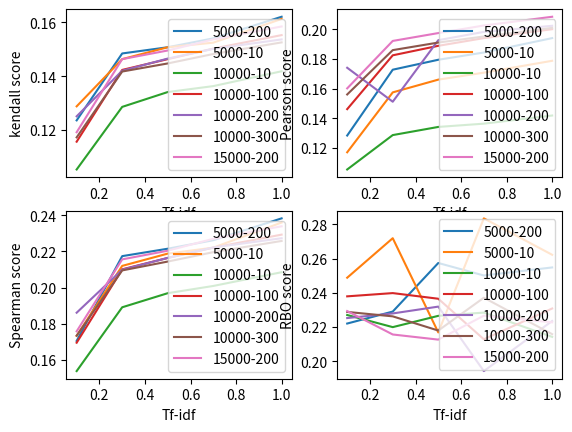

Write Python code to recreate this figure.
import matplotlib.pyplot as plt
#x = [0.1,0.3,0.5,0.7,1]
#y = [[0.1620,0.1540,0.1507,0.1484,0.1236],[0.1418,0.1363,0.1341,0.1286,0.1054],[0.1536,0.1501,0.1465,0.1420,0.1251]]
# plt.xlabel("X-axis")
# plt.ylabel("Y-axis")
# plt.title("A test graph")
# for i in range(len(y[0])):
#     plt.plot(x,[pt[i] for pt in y],label = 'id %s'%i)
# plt.legend()
# plt.show()
fig = plt.figure()
ax1=fig.add_subplot(2,2,1) # number of row, number of column , and our subplot would be at the  first column.
ax2=fig.add_subplot(2,2,2) # number of row, number of column , and our subplot would be at the  second column.
ax3=fig.add_subplot(2,2,3)
ax4=fig.add_subplot(2,2,4)

ax1.plot([0.1,0.3,0.5,0.7,1], [0.1236,0.1484,0.1507,0.1540,0.1620], label='5000-200')
ax1.plot([0.1,0.3,0.5,0.7,1], [0.1288,0.1463,0.1507,0.1524,0.1612], label='5000-10')
ax1.plot([0.1,0.3,0.5,0.7,1], [0.1054,0.1286,0.1341,0.1363,0.1418], label='10000-10')
ax1.plot([0.1,0.3,0.5,0.7,1], [0.1157,0.1423,0.1463,0.1502,0.1552], label='10000-100')
ax1.plot([0.1,0.3,0.5,0.7,1], [0.1251,0.1420,0.1465,0.1501,0.1536], label='10000-200')
ax1.plot([0.1,0.3,0.5,0.7,1], [0.1173,0.1417,0.1447,0.1482,0.1525], label='10000-300')
ax1.plot([0.1,0.3,0.5,0.7,1], [0.1192,0.1463,0.1495,0.1536,0.1584], label='15000-200')
ax1.set_xlabel("Tf-idf")
ax1.set_ylabel("kendall score")
ax1.legend()
ax2.plot([0.1,0.3,0.5,0.7,1], [0.1283,0.1727,0.1794,0.1843,0.1940], label='5000-200')
ax2.plot([0.1,0.3,0.5,0.7,1], [0.1170,0.1574,0.1660,0.1707,0.1787], label='5000-10')
ax2.plot([0.1,0.3,0.5,0.7,1], [0.1054,0.1286,0.1341,0.1363,0.1418], label='10000-10')
ax2.plot([0.1,0.3,0.5,0.7,1], [0.1461,0.1824,0.1888,0.1940,0.2000], label='10000-100')
ax2.plot([0.1,0.3,0.5,0.7,1], [0.1740,0.1511,0.1926,0.1982,0.2023], label='10000-200')
ax2.plot([0.1,0.3,0.5,0.7,1], [0.1560,0.1859,0.1910,0.1951,0.2009], label='10000-300')
ax2.plot([0.1,0.3,0.5,0.7,1], [0.1601,0.1921,0.1974,0.2025,0.2084], label='15000-200')
ax2.set_xlabel("Tf-idf")
ax2.set_ylabel("Pearson score")
ax2.legend()
ax3.plot([0.1,0.3,0.5,0.7,1], [0.1705,0.2174,0.2215,0.2262,0.2383], label='5000-200')
ax3.plot([0.1,0.3,0.5,0.7,1], [0.1733,0.2120,0.2188,0.2221,0.2360], label='5000-10')
ax3.plot([0.1,0.3,0.5,0.7,1], [0.1538,0.1891,0.1969,0.2009,0.2085], label='10000-10')
ax3.plot([0.1,0.3,0.5,0.7,1], [0.1695,0.2101,0.2164,0.2221,0.2293], label='10000-100')
ax3.plot([0.1,0.3,0.5,0.7,1], [0.1861,0.2099,0.2164,0.2222,0.2273], label='10000-200')
ax3.plot([0.1,0.3,0.5,0.7,1], [0.1734,0.2095,0.2144,0.2196,0.2258], label='10000-300')
ax3.plot([0.1,0.3,0.5,0.7,1], [0.1758,0.2156,0.2204,0.2270,0.2339], label='15000-200')
ax3.set_xlabel("Tf-idf")
ax3.set_ylabel("Spearman score")
ax3.legend()
ax4.plot([0.1,0.3,0.5,0.7,1], [0.2220,0.2290,0.2574,0.2501,0.2548], label='5000-200')
ax4.plot([0.1,0.3,0.5,0.7,1], [0.2488,0.2719,0.2168,0.2835,0.2622], label='5000-10')
ax4.plot([0.1,0.3,0.5,0.7,1], [0.2270,0.2199,0.2265,0.2284,0.2142], label='10000-10')
ax4.plot([0.1,0.3,0.5,0.7,1], [0.2379,0.2398,0.2365,0.2128,0.2308], label='10000-100')
ax4.plot([0.1,0.3,0.5,0.7,1], [0.2252,0.2279,0.2319,0.1942,0.2235], label='10000-200')
ax4.plot([0.1,0.3,0.5,0.7,1], [0.2288,0.2262,0.2179,0.2371,0.2158], label='10000-300')
ax4.plot([0.1,0.3,0.5,0.7,1], [0.2293,0.2156,0.2126,0.2266,0.2227], label='15000-200')
ax4.set_xlabel("Tf-idf")
ax4.set_ylabel("RBO score")
ax4.legend()
plt.show()